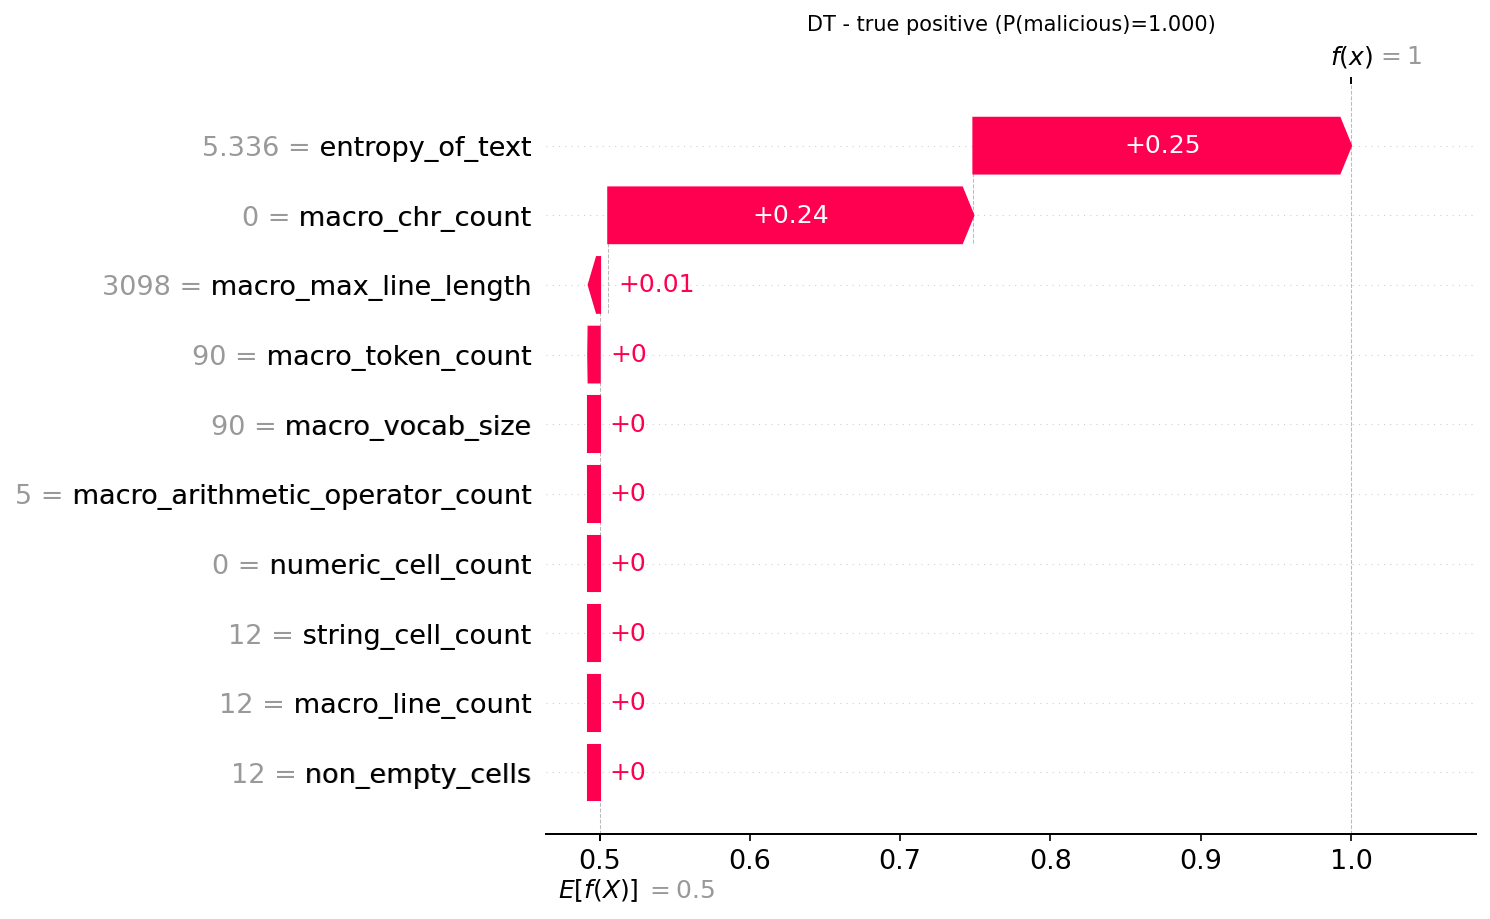

Values plotted in this chart, from the file beside it:
actual, predicted, probability_malicious, feature, feature_value, shap_value
1, 1, 1.0, entropy_of_text, 5.336, 0.2513
1, 1, 1.0, macro_chr_count, 0.0, 0.243
1, 1, 1.0, macro_max_line_length, 3098, 0.005472
1, 1, 1.0, macro_token_count, 90.0, 0.0002726
1, 1, 1.0, macro_vocab_size, 90.0, 0.0
1, 1, 1.0, macro_arithmetic_operator_count, 5.0, 0.0
1, 1, 1.0, numeric_cell_count, 0.0, 0.0
1, 1, 1.0, string_cell_count, 12.0, 0.0
1, 1, 1.0, macro_line_count, 12.0, 0.0
1, 1, 1.0, non_empty_cells, 12.0, 0.0
